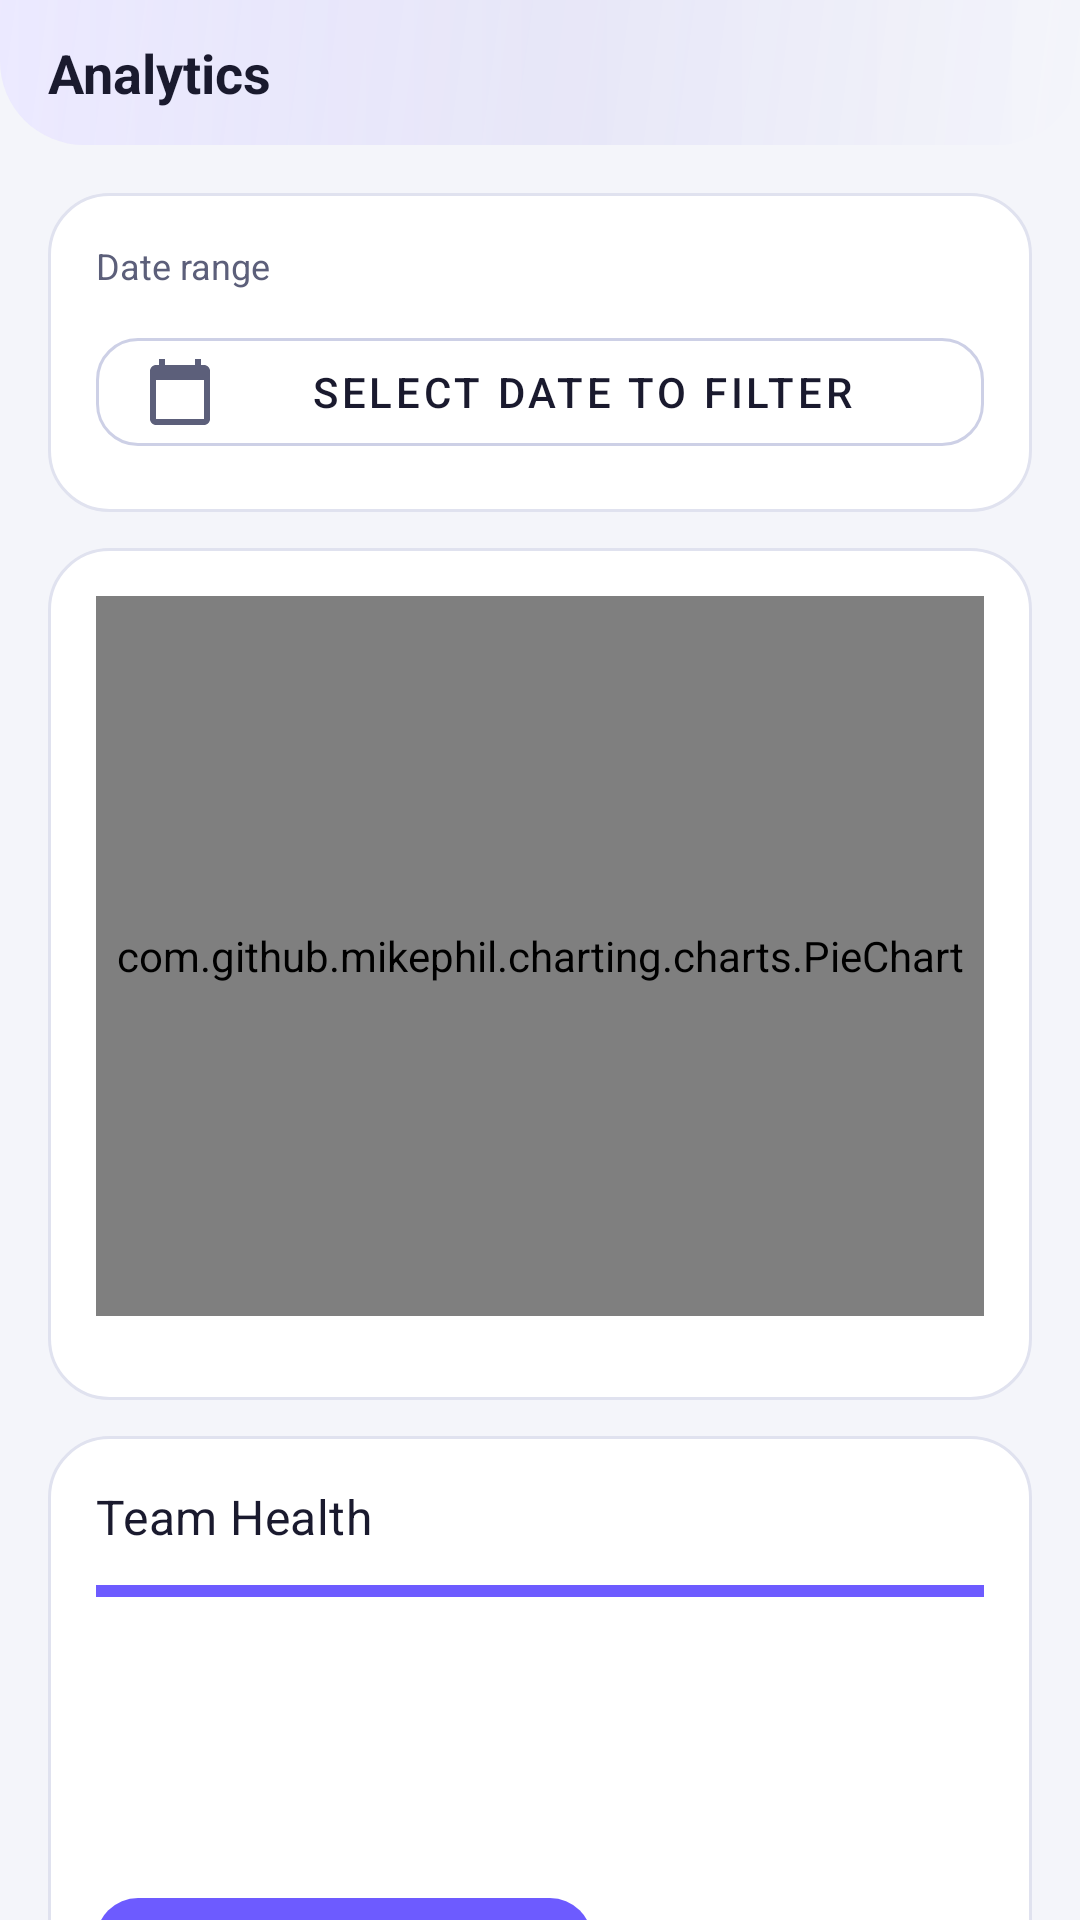

Here is an Android app screen rendered from its layout file. Give the layout XML and the strings, colors and styles it references.
<!-- AndroidManifest.xml: application theme Theme.HWiXeL -->
<!-- res/layout/fragment_analytics.xml -->
<?xml version="1.0" encoding="utf-8"?>
<androidx.coordinatorlayout.widget.CoordinatorLayout
    xmlns:android="http://schemas.android.com/apk/res/android"
    xmlns:app="http://schemas.android.com/apk/res-auto"
    xmlns:tools="http://schemas.android.com/tools"
    android:layout_width="match_parent"
    android:layout_height="match_parent">

    <androidx.core.widget.NestedScrollView
        android:layout_width="match_parent"
        android:layout_height="match_parent">

        <LinearLayout
            android:layout_width="match_parent"
            android:layout_height="wrap_content"
            android:orientation="vertical">

            
            <LinearLayout
                android:layout_width="match_parent"
                android:layout_height="wrap_content"
                android:background="@drawable/bg_header_gradient"
                android:gravity="center_vertical"
                android:orientation="horizontal"
                android:paddingStart="16dp"
                android:paddingTop="12dp"
                android:paddingEnd="16dp"
                android:paddingBottom="12dp">

                <TextView
                    android:id="@+id/analyticsTitle"
                    android:layout_width="match_parent"
                    android:layout_height="wrap_content"
                    android:text="@string/analytics_title"
                    android:textColor="@color/text_primary"
                    android:textSize="18sp"
                    android:textStyle="bold" />

            </LinearLayout>

            
            <com.google.android.material.progressindicator.LinearProgressIndicator
                android:id="@+id/analyticsLoadingIndicator"
                android:layout_width="match_parent"
                android:layout_height="wrap_content"
                android:indeterminate="true"
                android:visibility="gone"
                app:indicatorColor="@color/brand_violet"
                app:trackColor="@color/glass_border" />

            
            <LinearLayout
                android:layout_width="match_parent"
                android:layout_height="wrap_content"
                android:background="@drawable/bg_glass_card"
                android:layout_marginStart="16dp"
                android:layout_marginTop="16dp"
                android:layout_marginEnd="16dp"
                android:orientation="vertical"
                android:padding="16dp">

                <TextView
                    android:layout_width="wrap_content"
                    android:layout_height="wrap_content"
                    android:text="@string/date_range_label"
                    android:textColor="@color/text_secondary"
                    android:textSize="12sp"
                    android:layout_marginBottom="10dp" />

                <com.google.android.material.button.MaterialButton
                    android:id="@+id/dateFilterButton"
                    style="@style/Widget.HWiXeL.Button.Ghost"
                    android:layout_width="match_parent"
                    android:layout_height="wrap_content"
                    android:text="@string/analytics_select_date_filter"
                    app:icon="@drawable/ic_calendar"
                    app:iconGravity="start"
                    app:iconTint="@color/text_secondary" />

            </LinearLayout>

            
            <LinearLayout
                android:layout_width="match_parent"
                android:layout_height="wrap_content"
                android:background="@drawable/bg_glass_card"
                android:layout_marginStart="16dp"
                android:layout_marginTop="12dp"
                android:layout_marginEnd="16dp"
                android:orientation="vertical"
                android:padding="16dp">

                <com.github.mikephil.charting.charts.PieChart
                    android:id="@+id/pieChart"
                    android:layout_width="match_parent"
                    android:layout_height="240dp" />

                
                <androidx.recyclerview.widget.RecyclerView
                    android:id="@+id/legendRecyclerView"
                    android:layout_width="match_parent"
                    android:layout_height="wrap_content"
                    android:layout_marginTop="12dp"
                    android:nestedScrollingEnabled="false"
                    app:layoutManager="androidx.recyclerview.widget.LinearLayoutManager"
                    tools:listitem="@layout/item_analytics_member" />

            </LinearLayout>

            
            <LinearLayout
                android:layout_width="match_parent"
                android:layout_height="wrap_content"
                android:background="@drawable/bg_glass_card"
                android:layout_marginStart="16dp"
                android:layout_marginTop="12dp"
                android:layout_marginEnd="16dp"
                android:orientation="vertical"
                android:padding="16dp">

                <TextView
                    android:layout_width="wrap_content"
                    android:layout_height="wrap_content"
                    android:text="@string/team_health_title"
                    style="@style/TextAppearance.HWiXeL.SectionHeader"
                    android:layout_marginBottom="12dp" />

                
                <View
                    android:id="@+id/teamHealthStatusView"
                    android:layout_width="match_parent"
                    android:layout_height="4dp"
                    android:background="@color/brand_violet"
                    android:layout_marginBottom="12dp" />

                <TextView
                    android:id="@+id/teamHealthStatusText"
                    android:layout_width="wrap_content"
                    android:layout_height="wrap_content"
                    android:textColor="@color/text_primary"
                    android:textSize="16sp"
                    android:textStyle="bold"
                    android:layout_marginBottom="6dp"
                    tools:text="@string/team_health_status_good" />

                <TextView
                    android:id="@+id/teamHealthSummaryText"
                    android:layout_width="match_parent"
                    android:layout_height="wrap_content"
                    android:textColor="@color/text_secondary"
                    android:textSize="14sp"
                    android:layout_marginBottom="10dp"
                    tools:text="@string/team_health_summary_placeholder" />

                <TextView
                    android:id="@+id/recommendationsText"
                    android:layout_width="match_parent"
                    android:layout_height="wrap_content"
                    android:textColor="@color/text_secondary"
                    android:textSize="13sp"
                    android:layout_marginBottom="14dp"
                    tools:text="@string/recommendations_placeholder" />

                <com.google.android.material.button.MaterialButton
                    android:id="@+id/analyzeButton"
                    style="@style/Widget.HWiXeL.Button.Primary"
                    android:layout_width="wrap_content"
                    android:layout_height="wrap_content"
                    android:text="@string/analyze_with_ai_button" />

            </LinearLayout>

            
            <TextView
                android:layout_width="wrap_content"
                android:layout_height="wrap_content"
                android:text="@string/member_contributions_title"
                style="@style/TextAppearance.HWiXeL.SectionHeader"
                android:layout_marginStart="16dp"
                android:layout_marginTop="16dp"
                android:layout_marginBottom="8dp" />

            <TextView
                android:id="@+id/emptyMembersTextView"
                android:layout_width="match_parent"
                android:layout_height="wrap_content"
                android:layout_marginStart="16dp"
                android:layout_marginEnd="16dp"
                android:layout_marginBottom="16dp"
                android:background="@drawable/bg_glass_card"
                android:gravity="center"
                android:padding="24dp"
                android:text="@string/analytics_empty"
                android:textColor="@color/text_hint"
                android:textSize="14sp"
                android:visibility="gone" />

            <androidx.recyclerview.widget.RecyclerView
                android:id="@+id/memberContributionRecyclerView"
                android:layout_width="match_parent"
                android:layout_height="wrap_content"
                android:layout_marginStart="16dp"
                android:layout_marginEnd="16dp"
                android:layout_marginBottom="24dp"
                android:nestedScrollingEnabled="false"
                app:layoutManager="androidx.recyclerview.widget.LinearLayoutManager"
                tools:listitem="@layout/item_analytics_member" />

        </LinearLayout>

    </androidx.core.widget.NestedScrollView>

</androidx.coordinatorlayout.widget.CoordinatorLayout>
<!-- res/layout/item_analytics_member.xml (included above) -->
<?xml version="1.0" encoding="utf-8"?>
<LinearLayout
    xmlns:android="http://schemas.android.com/apk/res/android"
    xmlns:app="http://schemas.android.com/apk/res-auto"
    xmlns:tools="http://schemas.android.com/tools"
    android:layout_width="match_parent"
    android:layout_height="wrap_content"
    android:background="@drawable/bg_glass_card_small"
    android:layout_marginBottom="8dp"
    android:gravity="center_vertical"
    android:orientation="horizontal"
    android:padding="14dp">

    
    <FrameLayout
        android:layout_width="64dp"
        android:layout_height="64dp"
        android:background="@drawable/bg_glass_card_primary"
        android:layout_marginEnd="14dp">

        <TextView
            android:id="@+id/avatarInitialTextView"
            android:layout_width="match_parent"
            android:layout_height="match_parent"
            android:gravity="center"
            android:textColor="@color/brand_violet_light"
            android:textSize="18sp"
            android:textStyle="bold"
            tools:text="A" />

    </FrameLayout>

    
    <LinearLayout
        android:layout_width="0dp"
        android:layout_height="wrap_content"
        android:layout_weight="1"
        android:orientation="vertical">

        <TextView
            android:id="@+id/memberNameTextView"
            android:layout_width="wrap_content"
            android:layout_height="wrap_content"
            android:textColor="@color/text_primary"
            android:textSize="15sp"
            android:textStyle="bold"
            android:layout_marginBottom="2dp"
            tools:text="Alice Smith" />

        <TextView
            android:id="@+id/contributionScoreTextView"
            android:layout_width="wrap_content"
            android:layout_height="wrap_content"
            android:textColor="@color/brand_violet_light"
            android:textSize="13sp"
            android:layout_marginBottom="2dp"
            tools:text="@string/score_placeholder" />

        <TextView
            android:id="@+id/taskRatioTextView"
            android:layout_width="wrap_content"
            android:layout_height="wrap_content"
            android:textColor="@color/text_secondary"
            android:textSize="12sp"
            android:layout_marginBottom="6dp"
            tools:text="@string/task_ratio_placeholder" />

        <com.google.android.material.progressindicator.LinearProgressIndicator
            android:id="@+id/scoreProgressBar"
            android:layout_width="match_parent"
            android:layout_height="4dp"
            android:progress="87"
            app:indicatorColor="@color/brand_violet"
            app:trackColor="@color/text_hint"
            app:trackCornerRadius="2dp" />

    </LinearLayout>

</LinearLayout>
<!-- resources referenced by this layout -->
<resources>
  <color name="brand_violet">#6D5BFF</color>
  <color name="brand_violet_light">#8F82FF</color>
  <color name="glass_border">#E0E2EF</color>
  <color name="text_hint">#9B9EB6</color>
  <color name="text_primary">#1A1A2E</color>
  <color name="text_secondary">#5C5F7A</color>
  <!-- drawable bg_glass_card (drawable) -->
  <?xml version="1.0" encoding="utf-8"?>
  <shape xmlns:android="http://schemas.android.com/apk/res/android"
      android:shape="rectangle">
      <solid android:color="@color/glass_fill" />
      <stroke android:width="1dp" android:color="@color/glass_border" />
      <corners android:radius="20dp" />
  </shape>
  <!-- drawable bg_glass_card_primary (drawable) -->
  <?xml version="1.0" encoding="utf-8"?>
  <shape xmlns:android="http://schemas.android.com/apk/res/android"
      android:shape="rectangle">
      <solid android:color="#267C3AED" />
      <stroke android:width="1dp" android:color="#667C3AED" />
      <corners android:radius="20dp" />
  </shape>
  <string name="analytics_empty">No analytics data yet.</string>
  <string name="analytics_select_date_filter">Select date to filter</string>
  <string name="analytics_title">Analytics</string>
  <string name="analyze_with_ai_button">Analyze with AI</string>
  <string name="date_range_label">Date range</string>
  <string name="member_contributions_title">Member Contributions</string>
  <string name="team_health_title">Team Health</string>
  <style name="Widget.HWiXeL.Button.Ghost" parent="Widget.MaterialComponents.Button.OutlinedButton">
          <item name="strokeColor">@color/glass_border_strong</item>
          <item name="android:textColor">@color/text_primary</item>
          <item name="cornerRadius">14dp</item>
      </style>
  <color name="glass_fill">#FFFFFFFF</color>
  <color name="bg_dark">#F4F5FA</color>
  <color name="bg_surface_2">#F0F1F8</color>
  <color name="bg_surface">#FFFFFF</color>
  <color name="glass_border_strong">#CDD0E6</color>
  <color name="white">#FFFFFFFF</color>
  <color name="brand_violet_dark">#4F3CC9</color>
  <color name="text_on_primary">#FFFFFF</color>
  <color name="brand_violet_container">#EDE8FF</color>
  <color name="brand_cyan">#3B82F6</color>
  <color name="brand_cyan_light">#93C5FD</color>
  <color name="brand_rose">#EF4444</color>
  <style name="ShapeAppearance.HWiXeL.MediumComponent" parent="ShapeAppearance.MaterialComponents.MediumComponent">
          <item name="cornerSize">16dp</item>
      </style>
  <style name="ShapeAppearance.HWiXeL.LargeComponent" parent="ShapeAppearance.MaterialComponents.LargeComponent">
          <item name="cornerSize">24dp</item>
      </style>
  <style name="Widget.HWiXeL.FloatingActionButton" parent="Widget.MaterialComponents.FloatingActionButton">
          <item name="backgroundTint">@color/brand_violet</item>
          <item name="tint">@color/white</item>
          <item name="elevation">12dp</item>
      </style>
  <style name="MaterialAlertDialog.HWiXeL.Title.Text" parent="MaterialAlertDialog.MaterialComponents.Title.Text">
          <item name="android:textAppearance">@style/TextAppearance.HWiXeL.DialogTitle</item>
      </style>
  <style name="Widget.HWiXeL.Dialog.Button" parent="Widget.MaterialComponents.Button.TextButton.Dialog">
          <item name="android:textColor">@color/brand_violet_light</item>
          <item name="android:fontFamily">sans-serif-medium</item>
      </style>
  <style name="ShapeAppearance.HWiXeL.Dialog" parent="ShapeAppearance.MaterialComponents.MediumComponent">
          <item name="cornerSize">24dp</item>
      </style>
  <style name="TextAppearance.HWiXeL.DialogTitle" parent="TextAppearance.MaterialComponents.Headline6">
          <item name="android:textColor">@color/text_primary</item>
          <item name="android:fontFamily">sans-serif-black</item>
      </style>
</resources>
